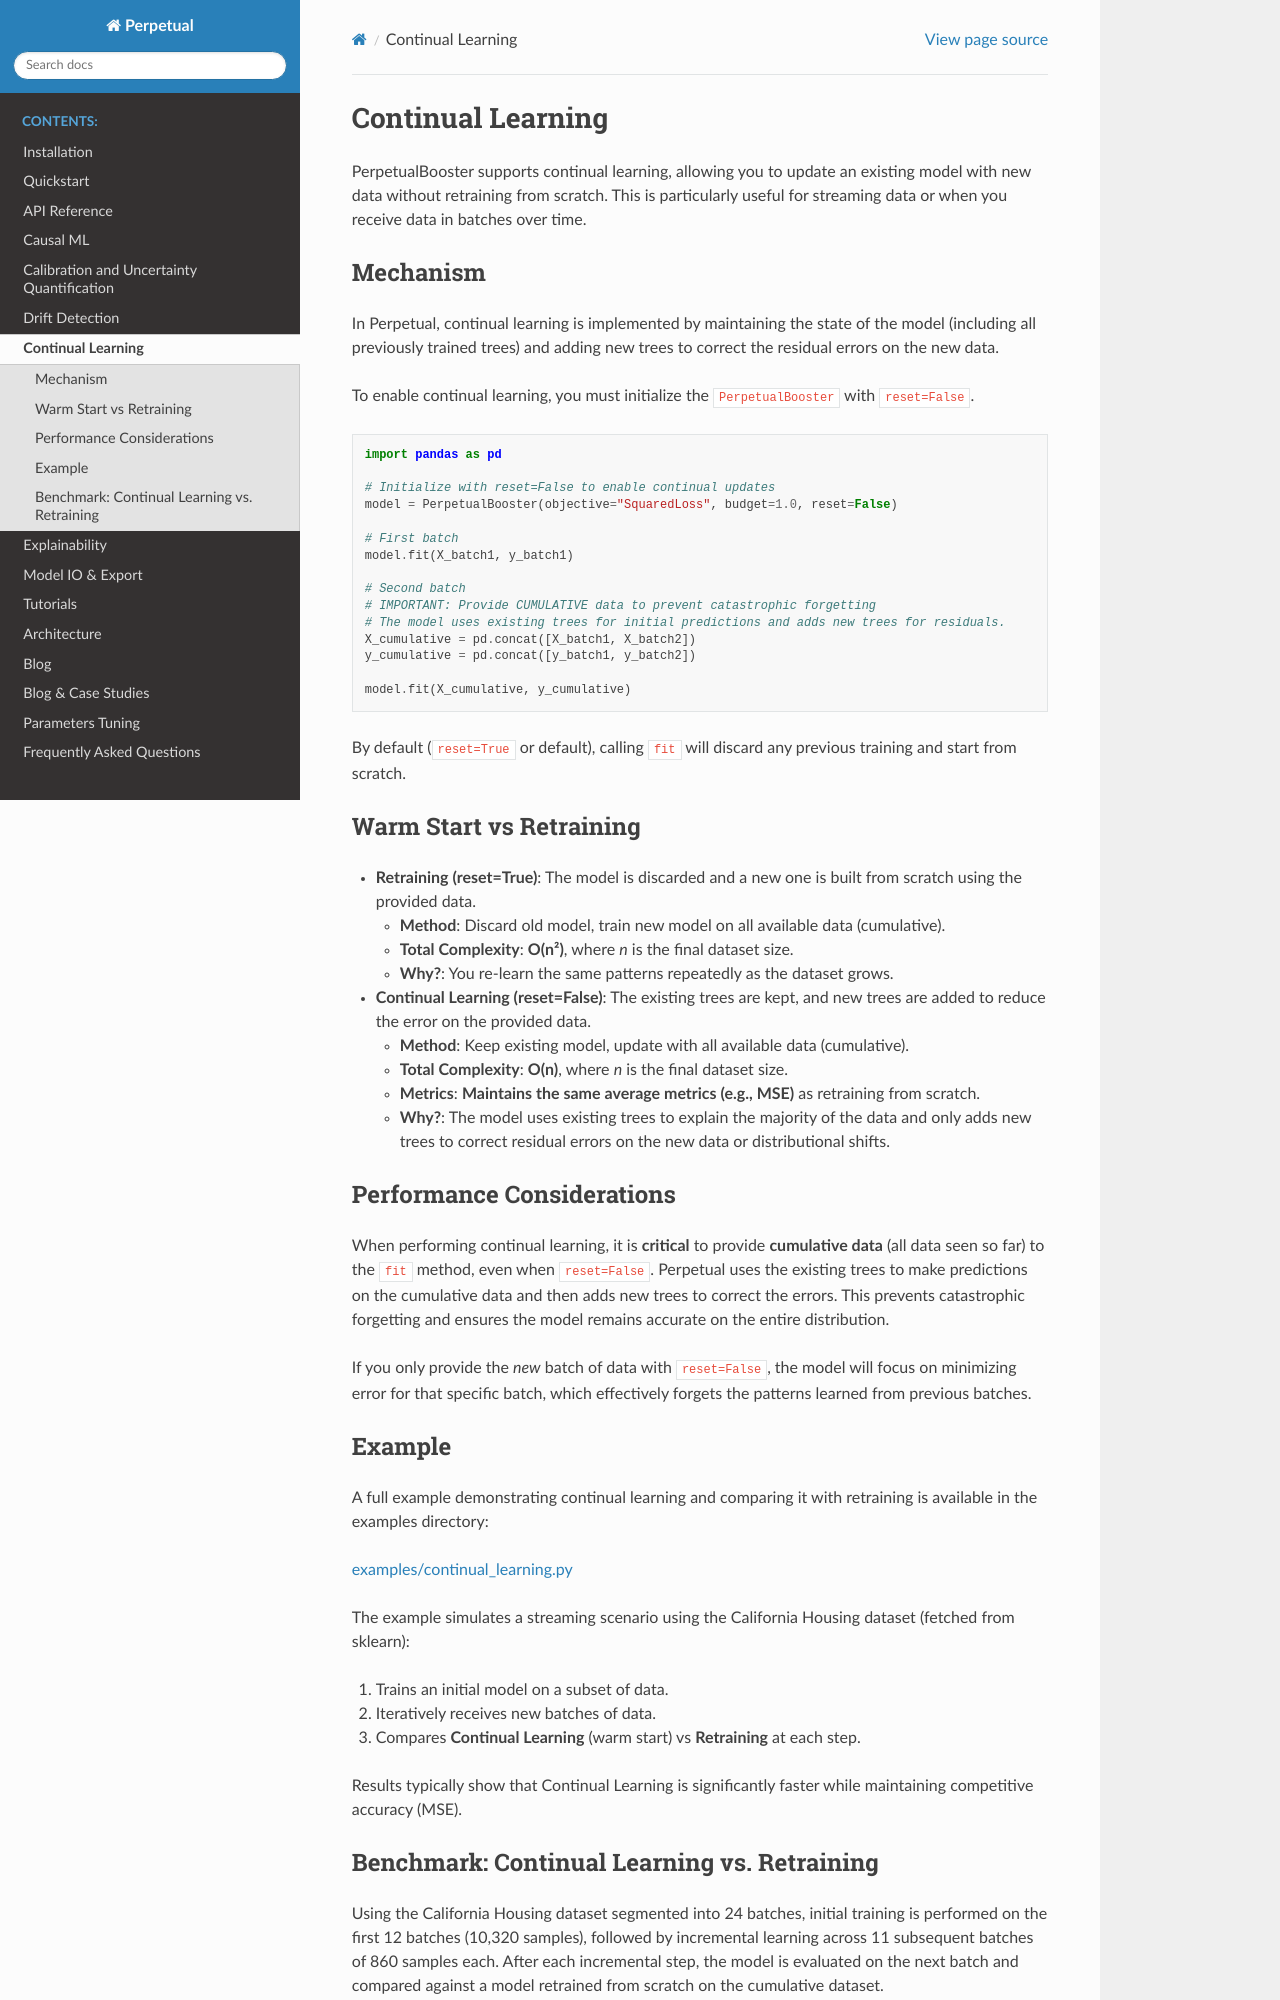

repository: perpetual-ml/perpetual · page: continual_learning.html · generator: mkdocs

Continual Learning
==================

PerpetualBooster supports continual learning, allowing you to update an existing model with new data without retraining from scratch. This is particularly useful for streaming data or when you receive data in batches over time.

Mechanism
---------

In Perpetual, continual learning is implemented by maintaining the state of the model (including all previously trained trees) and adding new trees to correct the residual errors on the new data.

To enable continual learning, you must initialize the ``PerpetualBooster`` with ``reset=False``.

.. code-block:: python

    import pandas as pd

    # Initialize with reset=False to enable continual updates
    model = PerpetualBooster(objective="SquaredLoss", budget=1.0, reset=False)

    # First batch
    model.fit(X_batch1, y_batch1)

    # Second batch
    # IMPORTANT: Provide CUMULATIVE data to prevent catastrophic forgetting
    # The model uses existing trees for initial predictions and adds new trees for residuals.
    X_cumulative = pd.concat([X_batch1, X_batch2])
    y_cumulative = pd.concat([y_batch1, y_batch2])

    model.fit(X_cumulative, y_cumulative)


By default (``reset=True`` or default), calling ``fit`` will discard any previous training and start from scratch.

Warm Start vs Retraining
------------------------

- **Retraining (reset=True)**: The model is discarded and a new one is built from scratch using the provided data.
  
  - **Method**: Discard old model, train new model on all available data (cumulative).
  - **Total Complexity**: **O(n²)**, where *n* is the final dataset size.
  - **Why?**: You re-learn the same patterns repeatedly as the dataset grows.

- **Continual Learning (reset=False)**: The existing trees are kept, and new trees are added to reduce the error on the provided data.
  
  - **Method**: Keep existing model, update with all available data (cumulative).
  - **Total Complexity**: **O(n)**, where *n* is the final dataset size.
  - **Metrics**: **Maintains the same average metrics (e.g., MSE)** as retraining from scratch.
  - **Why?**: The model uses existing trees to explain the majority of the data and only adds new trees to correct residual errors on the new data or distributional shifts.

Performance Considerations
--------------------------

When performing continual learning, it is **critical** to provide **cumulative data** (all data seen so far) to the ``fit`` method, even when ``reset=False``. Perpetual uses the existing trees to make predictions on the cumulative data and then adds new trees to correct the errors. This prevents catastrophic forgetting and ensures the model remains accurate on the entire distribution.

If you only provide the *new* batch of data with ``reset=False``, the model will focus on minimizing error for that specific batch, which effectively forgets the patterns learned from previous batches.
